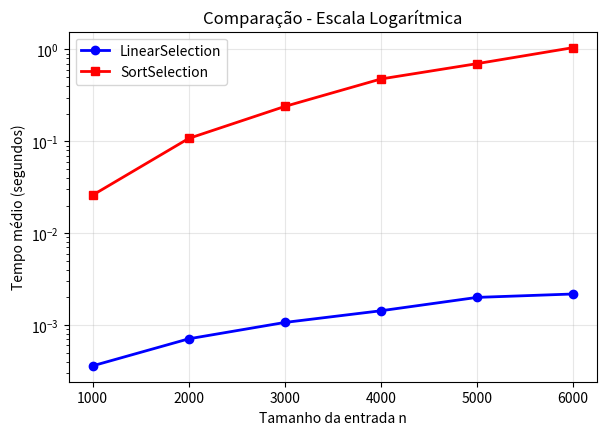

This figure's Python source:
import random
import time
import math
import pandas as pd
import matplotlib.pyplot as plt

# Funções Auxiliares

def partition(arr, left, right, pivot):
    """ Particiona arr[left:right] em torno de pivot_value """
    pivot_value = pivot
    # move o pivot para o final
    for i in range(left, right+1):
        if arr[i] == pivot_value:
            arr[i], arr[right] = arr[right], arr[i]   # <--- troca
            break
    store = left
    for i in range(left, right):
        if arr[i] < pivot_value:
            arr[store], arr[i] = arr[i], arr[store]
            store += 1
    arr[store], arr[right] = arr[right], arr[store]
    return store


def select_median_of_medians(arr, left, right, k):
    """ Retorna o k-ésimo menor (0-based) de arr[left:right] usando median of medians """
    while True:
        n = right - left + 1
        if k < 0 or k >= n:
            raise IndexError("k out of bounds")
        # caso base: array pequeno -> ordena direto
        if n <= 10:
            sub = sorted(arr[left:right+1])
            return sub[k]
        # divide em grupos de 5 e pega as medianas
        medians = []
        i = left
        while i <= right:
            group = arr[i:min(i+5, right+1)]
            group.sort()
            medians.append(group[len(group)//2])
            i += 5
        # encontra mediana das medianas recursivamente
        mom = select_median_of_medians(medians, 0, len(medians)-1, len(medians)//2)
        pivot_index = partition(arr, left, right, mom)
        rank = pivot_index - left
        if k == rank:
            return arr[pivot_index]
        elif k < rank:
            right = pivot_index - 1
        else:
            k = k - rank - 1
            left = pivot_index + 1
            
            
# Algoritmo de Seleção

def LinearSelection(A, k):
    """ Retorna o k-ésimo menor (1-based) usando median of medians """
    if k <= 0 or k > len(A):
        raise IndexError("k out of bounds")
    arr = list(A)  # copia
    return select_median_of_medians(arr, 0, len(arr)-1, k-1)

def bubble_sort(arr):
    """BubbleSort (retorna nova lista ordenada)."""
    A = arr.copy()
    n = len(A)
    for i in range(n):
        swapped = False
        for j in range(0, n - i - 1):
            if A[j] > A[j + 1]:
                A[j], A[j + 1] = A[j + 1], A[j]
                swapped = True
        if not swapped:
            break
    return A

def SortSelection(A, k):
    """Seleciona o k-ésimo menor (1-based) usando BubbleSort."""
    if k <= 0 or k > len(A):
        raise IndexError("k out of bounds")
    return bubble_sort(A)[k-1]

def run_experiments(n_values, instances_per_n=10, value_range=(1,100000),
                    seed=42, save_csv="selection_results.csv", save_plot="selection_plot.png"):
    """Roda os experimentos comparando LinearSelection e SortSelection."""
    random.seed(seed)
    results = []
    total_steps = len(n_values)
    for i, n in enumerate(n_values, 1):
        k = n // 2  # conforme enunciado (k = floor(n/2), 1-based)
        linear_times = []
        bubble_times = []
        for inst in range(instances_per_n):
            print(f"  Processando n={n}, instância {inst+1}/{instances_per_n}")
            A = [random.randint(value_range[0], value_range[1]) for _ in range(n)]
            A1 = A.copy()
            A2 = A.copy()

            t0 = time.perf_counter()
            val_linear = LinearSelection(A1, k)
            t1 = time.perf_counter()
            linear_times.append(t1 - t0)
            print(f"    LinearSelection: {(t1-t0)*1000:.3f}ms")

            t0 = time.perf_counter()
            val_bubble = SortSelection(A2, k)
            t1 = time.perf_counter()
            bubble_times.append(t1 - t0)
            print(f"    SortSelection: {(t1-t0)*1000:.1f}ms")

            # verificação de corretude
            ref = sorted(A)[k-1]
            if not (val_linear == ref == val_bubble):
                raise AssertionError(f"Resultados divergentes n={n} inst={inst}: linear={val_linear}, bubble={val_bubble}, ref={ref}")

        avg_linear = sum(linear_times) / len(linear_times)
        avg_bubble = sum(bubble_times) / len(bubble_times)
        results.append({
            "n": n,
            "k": k,
            "avg_time_linear": avg_linear,
            "avg_time_bubble": avg_bubble,
            "linear_times": linear_times,
            "bubble_times": bubble_times
        })
        # Formatação inteligente baseada na magnitude dos tempos
        linear_str = f"{avg_linear*1000:.3f}ms" if avg_linear >= 0.001 else f"{avg_linear*1000000:.1f}μs"
        bubble_str = f"{avg_bubble*1000:.1f}ms" if avg_bubble >= 0.001 else f"{avg_bubble*1000000:.1f}μs"
        
        print(f"[{i}/{total_steps}] n={n}:")
        print(f"  LinearSelection: {linear_str} (média)")
        print(f"  SortSelection: {bubble_str} (média)")
        print(f"  Razão Bubble/Linear: {avg_bubble/avg_linear:.1f}x mais lento")
        print()

    # salvar resumo em CSV
    df = pd.DataFrame([{"n": r["n"], "k": r["k"],
                        "avg_time_linear": r["avg_time_linear"],
                        "avg_time_bubble": r["avg_time_bubble"]} for r in results])
    df.to_csv(save_csv, index=False)
    print(f"Resultados salvos em: {save_csv}")

    # plot com múltiplas visualizações para melhor compreensão
    plt.figure(figsize=(15,10))
    
    # Gráfico: Comparação com escala logarítmica
    plt.subplot(2, 2, 1)
    plt.plot(df["n"], df["avg_time_linear"], marker='o', linewidth=2, markersize=6, 
             label="LinearSelection", color='blue')
    plt.plot(df["n"], df["avg_time_bubble"], marker='s', linewidth=2, markersize=6,
             label="SortSelection", color='red')
    plt.xlabel("Tamanho da entrada n")
    plt.ylabel("Tempo médio (segundos)")
    plt.title("Comparação - Escala Logarítmica")
    plt.yscale('log')
    plt.legend()
    plt.grid(True, alpha=0.3)
    return results, df

# --- Bloco principal para executar os experimentos (adicione ao final do arquivo):

if __name__ == "__main__":
    # Reduzido para evitar lentidão extrema do BubbleSort O(n²)
    n_values = list(range(1000, 6001, 1000))  # até 6000 ao invés de 10000
    instances_per_n = 5  # reduzido de 10 para 5 instâncias
    results, df_summary = run_experiments(n_values, instances_per_n=instances_per_n)
#todo: BubbleSort ,SortSelection e comparações  